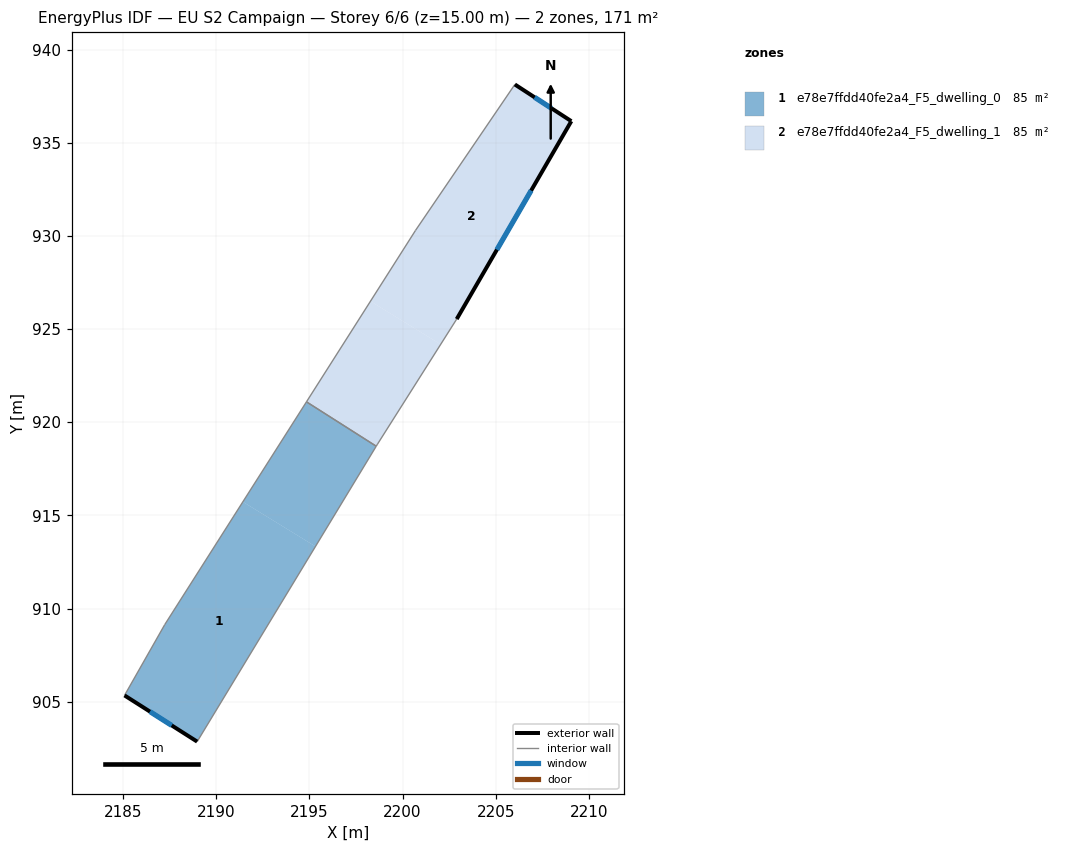
=== STOREY PLAN SPEC (per zone: floor XY polygon, exterior-wall plan segments, windows/doors) ===
zone 1: e78e7ffdd40fe2a4_F5_dwelling_0  (85.5 m²)
  floor: (2198.58, 918.71) (2195.32, 913.33) (2191.43, 915.73) (2194.84, 921.09)
  floor: (2195.32, 913.33) (2188.97, 902.86) (2185.07, 905.34) (2187.23, 909.14) (2191.43, 915.73)
  exterior wall: (2185.07, 905.34) – (2188.97, 902.86)  [4.6 m]
    window: (2186.44, 904.47) – (2187.61, 903.73)  [1.2 m²]
  interior walls: 4
zone 2: e78e7ffdd40fe2a4_F5_dwelling_1  (85.5 m²)
  floor: (2209.05, 936.16) (2202.90, 925.54) (2202.04, 924.18) (2198.27, 926.49) (2200.69, 930.30) (2206.02, 938.13)
  floor: (2202.04, 924.18) (2198.65, 918.83) (2198.58, 918.71) (2194.84, 921.09) (2198.27, 926.49)
  exterior wall: (2209.05, 936.16) – (2206.02, 938.13)  [3.6 m]
    window: (2207.99, 936.85) – (2207.09, 937.44)  [1.0 m²]
  exterior wall: (2202.90, 925.54) – (2209.05, 936.16)  [12.3 m]
    window: (2205.06, 929.26) – (2206.90, 932.43)  [3.3 m²]
  interior walls: 5

=== DERIVED (storey summary) ===
Building: EU S2 Campaign
Storey: 6 of 6  (floor level z = 15.00 m)
Storey gross floor area: 171.0 m²
Zones on this storey: 2
  - e78e7ffdd40fe2a4_F5_dwelling_0: floor 85.5 m²; exterior wall 4.6 m (13.9 m²); 1 window(s) 1.2 m²; WWR 8.9%
  - e78e7ffdd40fe2a4_F5_dwelling_1: floor 85.5 m²; exterior wall 15.9 m (47.7 m²); 2 window(s) 4.3 m²; WWR 8.9%
Zone adjacency (shared interzone walls):
  - e78e7ffdd40fe2a4_F5_dwelling_0 ↔ e78e7ffdd40fe2a4_F5_dwelling_1